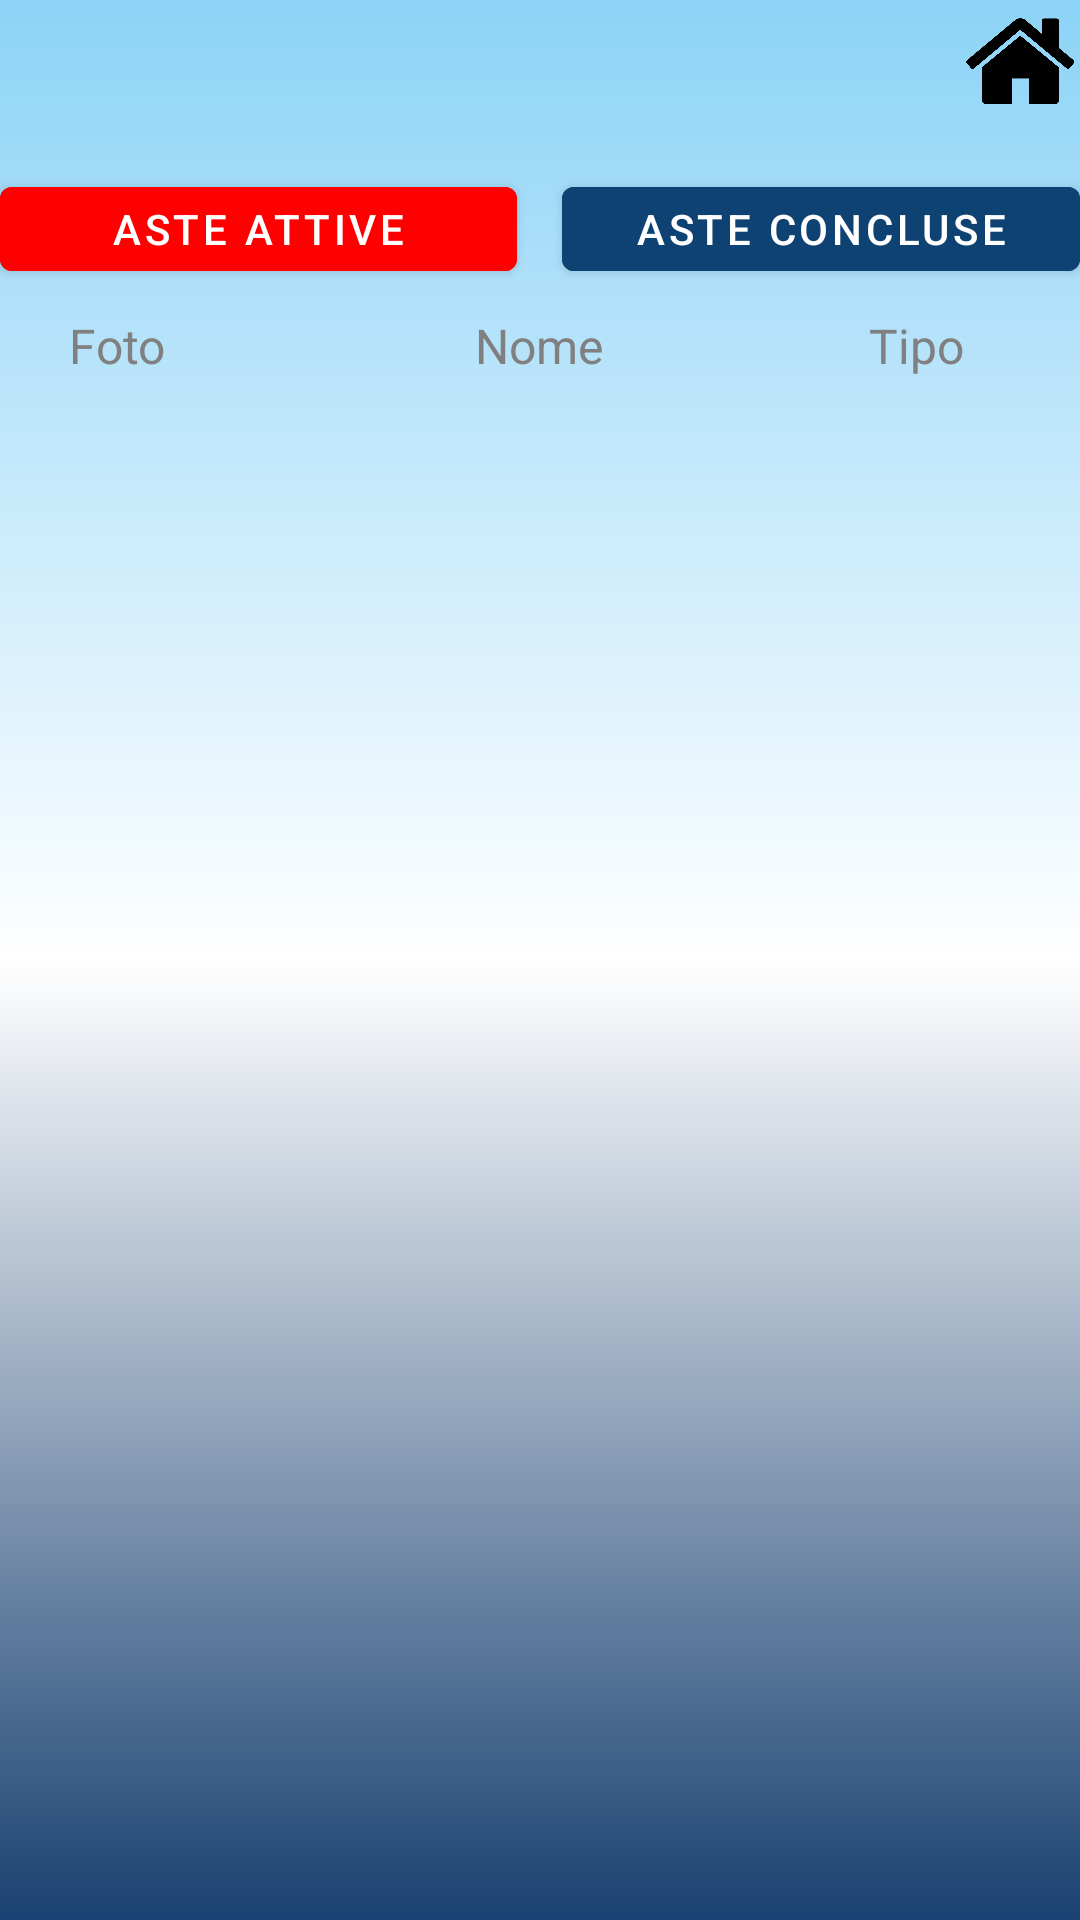

Here is an Android app screen rendered from its layout file. Give the layout XML and the strings, colors and styles it references.
<!-- AndroidManifest.xml: application theme Theme.DietiDeals24 -->
<!-- res/layout/activity_aste_create.xml -->
<?xml version="1.0" encoding="utf-8"?>
<RelativeLayout xmlns:android="http://schemas.android.com/apk/res/android"
    xmlns:tools="http://schemas.android.com/tools"
    android:background="@drawable/page_background"
    android:layout_width="match_parent"
    android:layout_height="match_parent">

    <LinearLayout
        android:layout_width="match_parent"
        android:layout_height="match_parent"
        android:orientation="vertical">

        <ImageButton
            android:id="@+id/back_button"
            android:layout_width="40dp"
            android:layout_height="40dp"
            android:layout_gravity="left"
            android:background="@null"
            android:src="@drawable/baseline_arrow_back_24"
            tools:ignore="SpeakableTextPresentCheck" />

        <ImageButton
            android:id="@+id/home_button"
            android:layout_width="40dp"
            android:layout_height="40dp"
            android:layout_gravity="right|top"
            android:layout_marginTop="-40dp"
            android:background="@null"
            android:scaleType="fitCenter"
            android:src="@drawable/home"
            tools:ignore="SpeakableTextPresentCheck,TouchTargetSizeCheck" />

        <LinearLayout
            android:layout_width="match_parent"
            android:layout_height="wrap_content"
            android:layout_marginTop="16dp"
            android:gravity="center"
            android:orientation="horizontal">

            <com.google.android.material.button.MaterialButton
                android:id="@+id/btn_aste_attive"
                android:layout_width="0dp"
                android:layout_height="40dp"
                android:layout_marginRight="15dp"
                android:layout_weight="1"
                android:backgroundTint="#FF0000"
                android:text="Aste Attive" />

            <com.google.android.material.button.MaterialButton
                android:id="@+id/btn_aste_concluse"
                android:layout_width="0dp"
                android:layout_height="40dp"
                android:layout_weight="1"
                android:backgroundTint="#0E4273"
                android:text="Aste Concluse" />
        </LinearLayout>

        <TextView
            android:id="@+id/no_auctions_text"
            android:layout_width="wrap_content"
            android:layout_height="wrap_content"
            android:layout_gravity="center"
            android:padding="16dp"
            android:text="Al momento non esistono aste attive create da questo utente."
            android:textColor="@color/black"
            android:textSize="18sp"
            android:visibility="gone" />

        <Button
            android:id="@+id/crea_button"
            android:layout_width="match_parent"
            android:layout_height="wrap_content"
            android:layout_marginTop="10dp"
            android:background="@drawable/text_container"
            android:backgroundTint="#68D1DD"
            android:gravity="center"
            android:padding="18dp"
            android:text="Creane una!"
            android:textColor="@color/black"
            android:textSize="25sp"
            android:textStyle="bold"
            android:visibility="gone"/>

        <LinearLayout
            android:id="@+id/layout_attributi"
            android:layout_width="match_parent"
            android:layout_height="45dp"
            android:layout_marginLeft="15dp"
            android:layout_marginRight="15dp"
            android:orientation="horizontal"
            android:padding="8dp">

            <TextView
                android:id="@+id/tv_nome"
                android:layout_width="0dp"
                android:layout_height="wrap_content"
                android:layout_weight="1"
                android:text="Foto"
                android:textColor="@color/gray"
                android:textSize="16sp" />

            <TextView
                android:layout_width="0dp"
                android:layout_height="wrap_content"
                android:layout_weight="3"
                android:gravity="center"
                android:text="Nome"
                android:textColor="@color/gray"
                android:textSize="16sp" />

            <TextView
                android:layout_width="0dp"
                android:layout_height="wrap_content"
                android:layout_weight="1"
                android:gravity="center"
                android:text="Tipo"
                android:textColor="@color/gray"
                android:textSize="16sp" />
        </LinearLayout>


        <androidx.recyclerview.widget.RecyclerView
            android:id="@+id/risultati_recycler_view"
            android:layout_width="match_parent"
            android:layout_height="match_parent" />

    </LinearLayout>

</RelativeLayout>
<!-- resources referenced by this layout -->
<resources>
  <color name="black">#FF000000</color>
  <color name="gray">#808080</color>
  <!-- drawable home: png bitmap (drawable, 2750 bytes) -->
  <!-- drawable page_background (drawable) -->
  <?xml version="1.0" encoding="utf-8"?>
  <shape xmlns:android="http://schemas.android.com/apk/res/android">
  
      <gradient android:type="linear" android:angle="270"
          android:startColor="#8CD3F7" android:centerColor="@color/white" android:endColor="#194171"></gradient>
  </shape>
  <!-- drawable text_container (drawable) -->
  <?xml version="1.0" encoding="utf-8"?>
  <layer-list xmlns:android="http://schemas.android.com/apk/res/android">
  
      
      <item>
          <shape  android:shape="rectangle">
  
              <solid android:color="@android:color/darker_gray" />
              <corners android:radius="70dp" />
  
          </shape>
      </item>
  
      
      <item android:bottom="10px">
  
          <shape  android:shape="rectangle">
  
              <solid android:color="#DAFFFFFF" />
              <corners android:radius="70dp" />
  
  
          </shape>
  
      </item>
  
  
  </layer-list>
  <style name="Theme.DietiDeals24" parent="Theme.MaterialComponents.DayNight.DarkActionBar">
          
          <item name="colorPrimary">#C1D4D7</item>
          <item name="colorPrimaryVariant">@color/black</item>
          <item name="colorOnPrimary">@color/white</item>
          
          <item name="colorSecondary">@color/teal_200</item>
          <item name="colorSecondaryVariant">@color/teal_700</item>
          <item name="colorOnSecondary">@color/black</item>
          
          <item name="android:statusBarColor">@color/black</item>
          
      </style>
  <color name="white">#FFFFFFFF</color>
  <color name="teal_200">#FF03DAC5</color>
  <color name="teal_700">#FF018786</color>
</resources>
